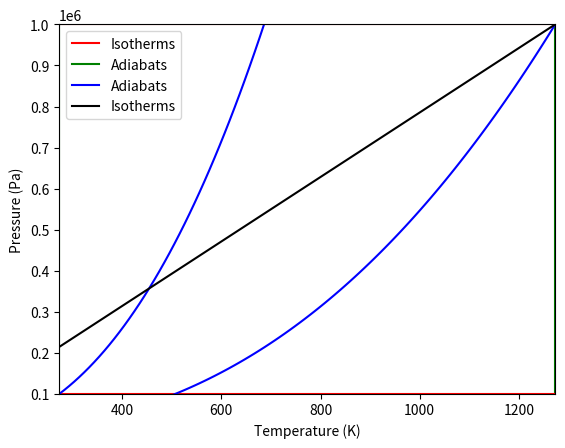

Write Python code to recreate this figure.
import numpy as np
import matplotlib.pyplot as plt

# Define temperature limits and number of points to plot
T_L = 273.15    # Lower temperature limit (in Kelvin)
T_H = 1273.15   # Upper temperature limit (in Kelvin)
npoints = 100   # Number of points to plot

# Define pressure limits and number of points to plot
P_L = 1e5       # Lower pressure limit (in Pascal)
P_H = 10e5      # Upper pressure limit (in Pascal)

# Define the temperature and pressure values for the four stages of the Carnot cycle
T1 = T_L
P1 = P_H
T2 = T_H
P2 = P_H
T3 = T_H
P3 = P_L
T4 = T_L
P4 = P_L

# Define the temperature and pressure values for the adiabatic expansion and compression curves
T_ad = np.linspace(T_H, T_L, npoints)
P_ad_exp = P_H * (T_ad / T_H) ** (5/2)
P_ad_comp = P_L * (T_ad / T_L) ** (5/2)

# Define the temperature and pressure values for the isothermal expansion and compression curves
T_iso = np.linspace(T1, T2, npoints)
P_iso_exp = P1 * (T_iso / T1)
P_iso_comp = P2 * (T_iso / T2)

# Plot the Carnot cycle on a P-T graph
fig, ax = plt.subplots()
ax.plot([T1, T2], [P1, P2], 'r', label='Isotherms')
ax.plot([T2, T3], [P2, P3], 'g', label='Adiabats')
ax.plot([T3, T4], [P3, P4], 'r')
ax.plot([T4, T1], [P4, P1], 'g')
ax.plot(T_ad, P_ad_exp, 'b', label='Adiabats')
ax.plot(T_ad, P_ad_comp, 'b')
ax.plot(T_iso, P_iso_exp, 'k', label='Isotherms')
ax.plot(T_iso, P_iso_comp, 'k')
ax.set_xlabel('Temperature (K)')
ax.set_ylabel('Pressure (Pa)')
ax.set_xlim([T_L, T_H])
ax.set_ylim([P_L, P_H])
ax.legend(loc='best')
plt.show()
